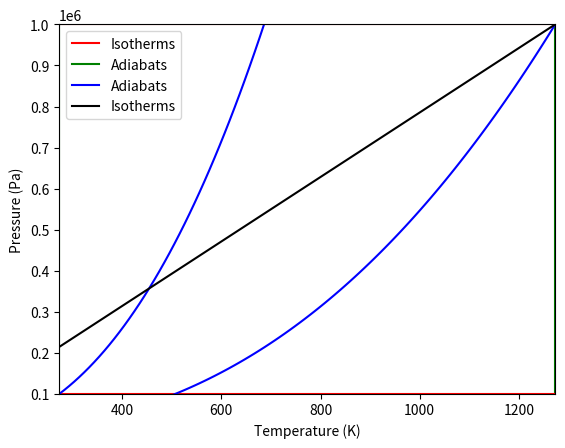

Write Python code to recreate this figure.
import numpy as np
import matplotlib.pyplot as plt

# Define temperature limits and number of points to plot
T_L = 273.15    # Lower temperature limit (in Kelvin)
T_H = 1273.15   # Upper temperature limit (in Kelvin)
npoints = 100   # Number of points to plot

# Define pressure limits and number of points to plot
P_L = 1e5       # Lower pressure limit (in Pascal)
P_H = 10e5      # Upper pressure limit (in Pascal)

# Define the temperature and pressure values for the four stages of the Carnot cycle
T1 = T_L
P1 = P_H
T2 = T_H
P2 = P_H
T3 = T_H
P3 = P_L
T4 = T_L
P4 = P_L

# Define the temperature and pressure values for the adiabatic expansion and compression curves
T_ad = np.linspace(T_H, T_L, npoints)
P_ad_exp = P_H * (T_ad / T_H) ** (5/2)
P_ad_comp = P_L * (T_ad / T_L) ** (5/2)

# Define the temperature and pressure values for the isothermal expansion and compression curves
T_iso = np.linspace(T1, T2, npoints)
P_iso_exp = P1 * (T_iso / T1)
P_iso_comp = P2 * (T_iso / T2)

# Plot the Carnot cycle on a P-T graph
fig, ax = plt.subplots()
ax.plot([T1, T2], [P1, P2], 'r', label='Isotherms')
ax.plot([T2, T3], [P2, P3], 'g', label='Adiabats')
ax.plot([T3, T4], [P3, P4], 'r')
ax.plot([T4, T1], [P4, P1], 'g')
ax.plot(T_ad, P_ad_exp, 'b', label='Adiabats')
ax.plot(T_ad, P_ad_comp, 'b')
ax.plot(T_iso, P_iso_exp, 'k', label='Isotherms')
ax.plot(T_iso, P_iso_comp, 'k')
ax.set_xlabel('Temperature (K)')
ax.set_ylabel('Pressure (Pa)')
ax.set_xlim([T_L, T_H])
ax.set_ylim([P_L, P_H])
ax.legend(loc='best')
plt.show()
